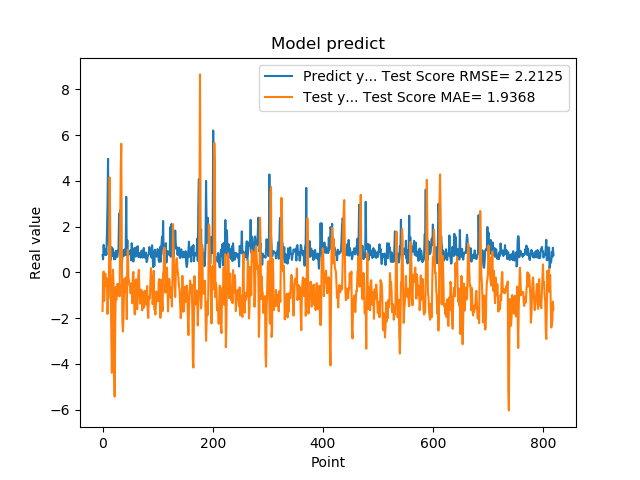

The data file committed next to this chart (first rows):
7.566530108451843262e-01, -1.690497340958003081e+00
5.684260129928588867e-01, -2.900612817994079329e-01
1.201630949974060059e+00, 3.411892334973123941e-02
8.802530169486999512e-01, -1.247269502292812637e+00
8.531429767608642578e-01, -4.262504857076820364e-01
7.591750025749206543e-01, -6.187514061632325840e-02
1.005007982254028320e+00, -3.205122882970385945e-01
7.687720060348510742e-01, -6.087663565270150512e-01
1.740013241767883301e+00, -2.693729988363646188e-01
2.913533687591552734e+00, -1.818377621873795480e+00
4.963075160980224609e+00, -1.193774690285944740e+00
1.471215128898620605e+00, -1.109246674902651719e+00
1.000648975372314453e+00, 9.570809198215634028e-01
8.220189809799194336e-01, 4.150666506270757061e+00
9.362199902534482643e-01, 1.614425181211303295e+00
5.486897230148315430e-01, -8.510076643917056094e-01
1.111255049705505371e+00, -2.953585820966656339e+00
7.148039937019348145e-01, -4.393358750101408638e+00
1.052167057991027832e+00, -1.064111543775771773e+00
8.955980539321898304e-01, 1.135717150617200771e-01
7.769405245780944824e-01, -4.948982180736880010e-01
5.699509978294372559e-01, -4.238614008154930168e+00
8.244060277938842773e-01, -5.431954381673742560e+00
5.800840258598327637e-01, -2.488508278015995057e+00
9.488009810447691761e-01, -6.436065433514575052e-01
7.918390035629272461e-01, -1.197904187325878667e+00
6.937990188598632812e-01, -8.366949340801185242e-01
6.834830045700073242e-01, -5.012871304957865481e-01
9.433320164680479847e-01, -8.158088832922540945e-01
1.032713770866394043e+00, -1.009417337923607327e+00
2.556216001510620117e+00, -5.057916500509018753e-01
2.464895963668823242e+00, -1.040083052488215420e+00
2.728049993515014204e+00, 1.946417208880438565e+00
3.558506965637206476e-01, 4.468261478509529816e+00
3.262020051479339600e-01, 5.624586867159169223e+00
3.781589865684509277e-01, 1.044650649821761590e+00
6.306380033493041992e-01, -2.162800450256287643e+00
8.854129910469055176e-01, -2.585743013939040047e+00
9.743152856826782227e-01, -2.013880501514750065e+00
7.307389974594116211e-01, -8.458969944210424918e-01
9.521890282630921520e-01, -2.671579942569639599e-01
1.011654973030090332e+00, -8.177384584089982811e-01
7.643579840660095215e-01, -8.363190301575536001e-01
3.306220054626464844e+00, -2.063137252954113932e-01
7.543110251426696777e-01, -2.046968306563015538e+00
1.409499049186706321e+00, 6.259729526165627167e-01
6.401469707489013672e-01, 9.942067414497540723e-01
8.640019893646240234e-01, -2.188566559509051712e-01
8.469420075416564941e-01, -3.660161352144768454e-01
7.976629734039306641e-01, -5.756820472591676063e-01
9.555831551551821068e-01, -5.890176060436513872e-01
9.546210169792175293e-01, -9.174122252352426843e-01
5.251880288124084473e-01, -5.248545825793407005e-01
1.275226235389709695e+00, -4.783758979020398816e-01
8.355640172958374023e-01, -1.347136889130102544e+00
7.640249729156494141e-01, -1.887099804215338350e-01
4.752210080623626154e-01, 2.427138000190245254e-02
7.414129972457885742e-01, -6.822727308370001298e-01
1.069700956344604492e+00, -1.813914515413002304e+00
7.892770171165466309e-01, -1.839234044627351849e+00
6.914690136909484863e-01, -3.930847922982542153e-01
... 759 more rows
